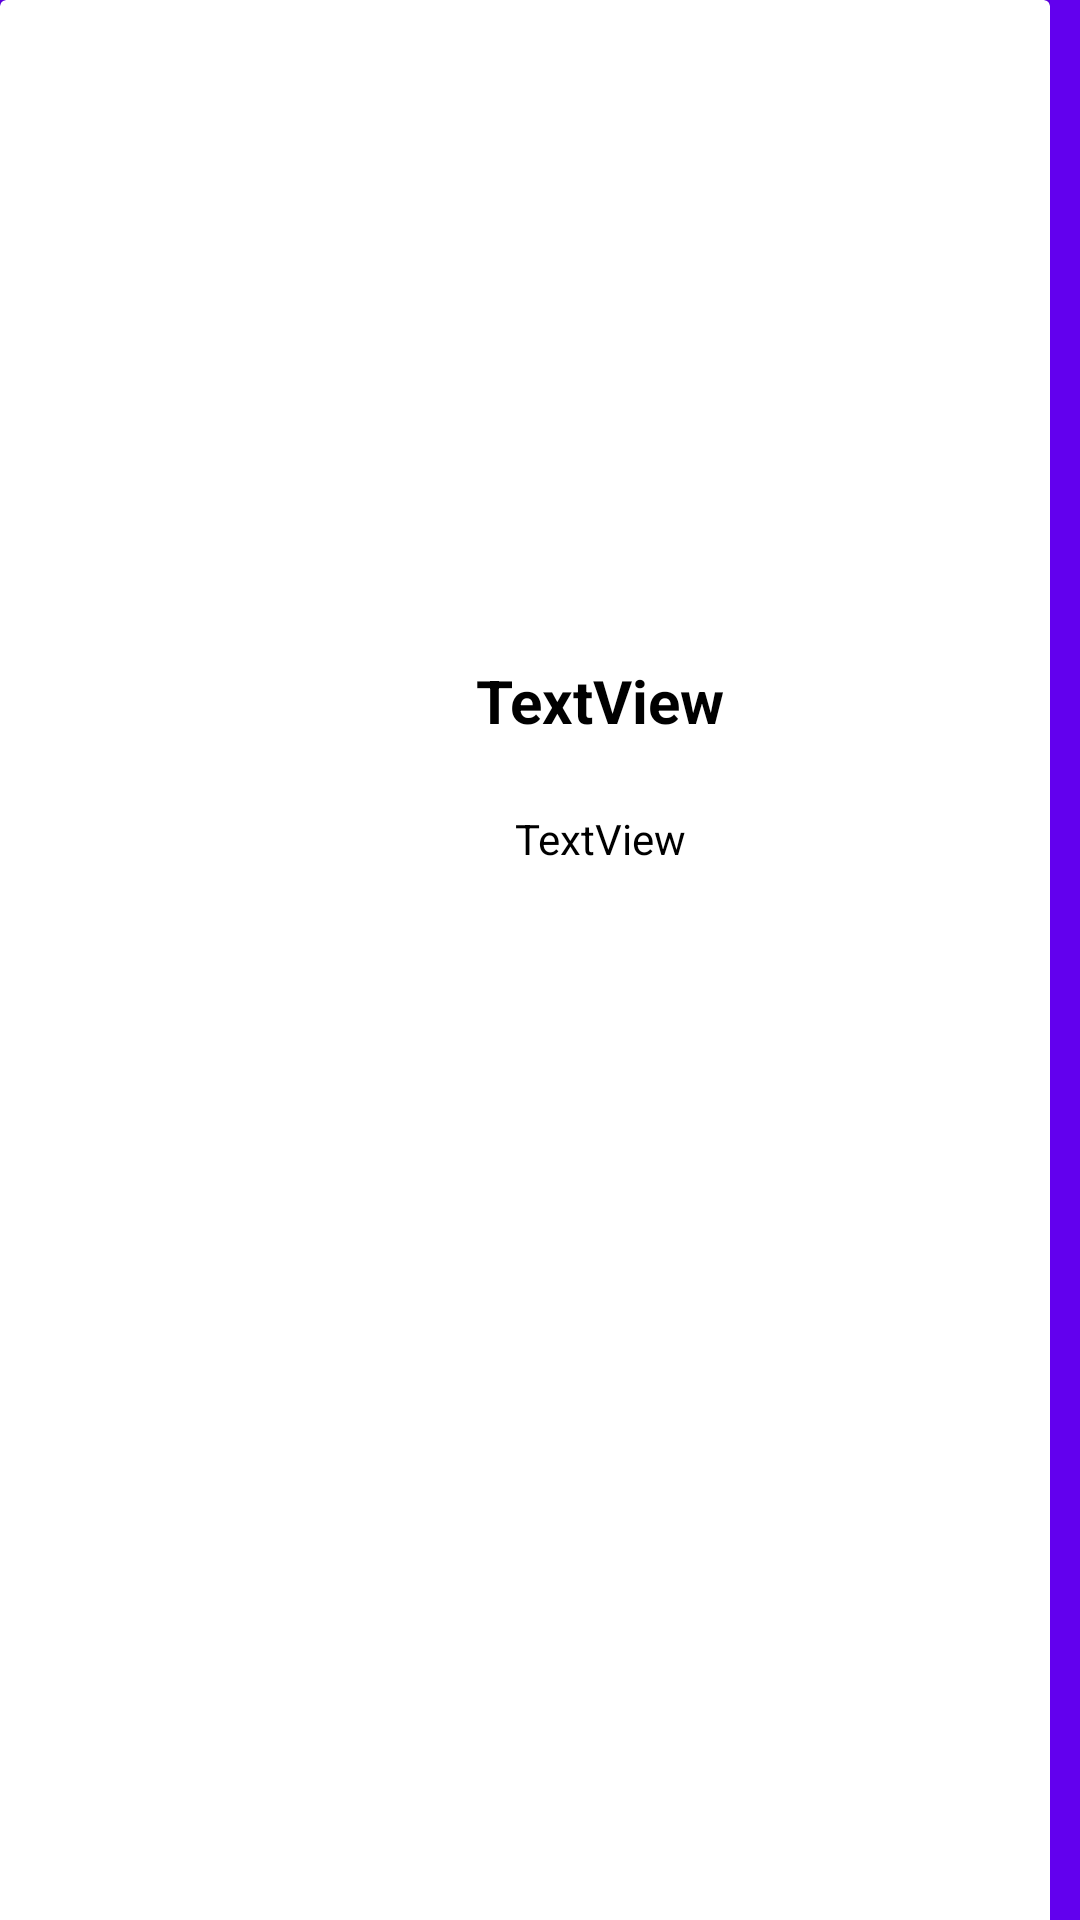

Here is an Android app screen rendered from its layout file. Give the layout XML and the strings, colors and styles it references.
<!-- AndroidManifest.xml: application theme Theme.TsebaKaLesotho -->
<!-- res/layout/activity_details.xml -->
<?xml version="1.0" encoding="utf-8"?>
<androidx.coordinatorlayout.widget.CoordinatorLayout
    xmlns:android="http://schemas.android.com/apk/res/android"
    xmlns:tools="http://schemas.android.com/tools"
    xmlns:app="http://schemas.android.com/apk/res-auto"
    android:layout_width="match_parent"
    android:layout_height="match_parent"
    tools:context=".DetailsActivity"
    android:id="@+id/collapsingToolbar"
    android:theme="@style/ThemeOverlay.AppCompat.Dark.ActionBar"
    app:layout_scrollFlags="exitUntilCollapsed"
    android:fitsSystemWindows="true">

        <com.google.android.material.appbar.AppBarLayout
            android:id="@+id/appbar"
            android:layout_width="match_parent"
            android:layout_height="wrap_content">

          <com.google.android.material.appbar.CollapsingToolbarLayout
              android:id="@+id/collapsingToolbar2"
              android:layout_width="wrap_content"
              android:layout_height="wrap_content"
              app:layout_scrollFlags="scroll|snap|exitUntilCollapsed"
              app:expandedTitleMarginEnd="64dp"
              app:expandedTitleMarginStart="48dp"
              android:fitsSystemWindows="true"
              app:contentScrim="?attr/colorPrimary">

            <androidx.cardview.widget.CardView
                android:layout_width="wrap_content"
                android:layout_height="730dp">

              <ImageView
                  android:id="@+id/mainImageView"
                  android:layout_width="wrap_content"
                  android:layout_height="194dp"
                  android:layout_marginTop="5dp"
                  app:srcCompat="@drawable/afriski"
                  android:contentDescription="@string/todo" />

              <TextView
                  android:id="@+id/title"
                  android:layout_width="300dp"
                  android:layout_height="40dp"
                  android:layout_marginLeft="50dp"
                  android:layout_marginTop="220dp"
                  android:textColor="@color/black"
                  android:textSize="20sp"
                  android:textAlignment="center"
                  android:textStyle="bold"
                  android:text="TextView"
                  android:layout_marginStart="50dp"
                  android:gravity="center_horizontal" />

              <TextView
                  android:id="@+id/description"
                  android:layout_width="300dp"
                  android:layout_height="84dp"
                  android:layout_marginLeft="50dp"
                  android:layout_marginTop="270dp"
                  android:textAlignment="center"
                  android:textColor="@color/black"
                  android:textSize="14sp"
                  android:textStyle="normal"
                  android:text="TextView"
                  android:layout_marginStart="50dp"
                  android:gravity="center_horizontal" />
            </androidx.cardview.widget.CardView>
          </com.google.android.material.appbar.CollapsingToolbarLayout>

        </com.google.android.material.appbar.AppBarLayout>

  </androidx.coordinatorlayout.widget.CoordinatorLayout>
<!-- resources referenced by this layout -->
<resources>
  <string name="todo">TODO</string>
  <style name="Theme.TsebaKaLesotho" parent="Theme.MaterialComponents.DayNight.DarkActionBar">
          
          <item name="colorPrimary">@color/purple_500</item>
          <item name="colorPrimaryVariant">@color/purple_700</item>
          <item name="colorOnPrimary">@color/white</item>
          
          <item name="colorSecondary">@color/teal_200</item>
          <item name="colorSecondaryVariant">@color/teal_700</item>
          <item name="colorOnSecondary">@color/black</item>
          
          <item name="android:statusBarColor" tools:targetApi="l">?attr/colorPrimaryVariant</item>
          
      </style>
  <!-- not gathered from this repository: default colours our renderer supplied (Android Studio template values) -->
  <color name="purple_500">#FF6200EE</color>
  <color name="purple_700">#FF3700B3</color>
  <color name="teal_200">#FF03DAC5</color>
  <color name="teal_700">#FF018786</color>
  <color name="black">#FF000000</color>
  <color name="white">#FFFFFFFF</color>
</resources>
